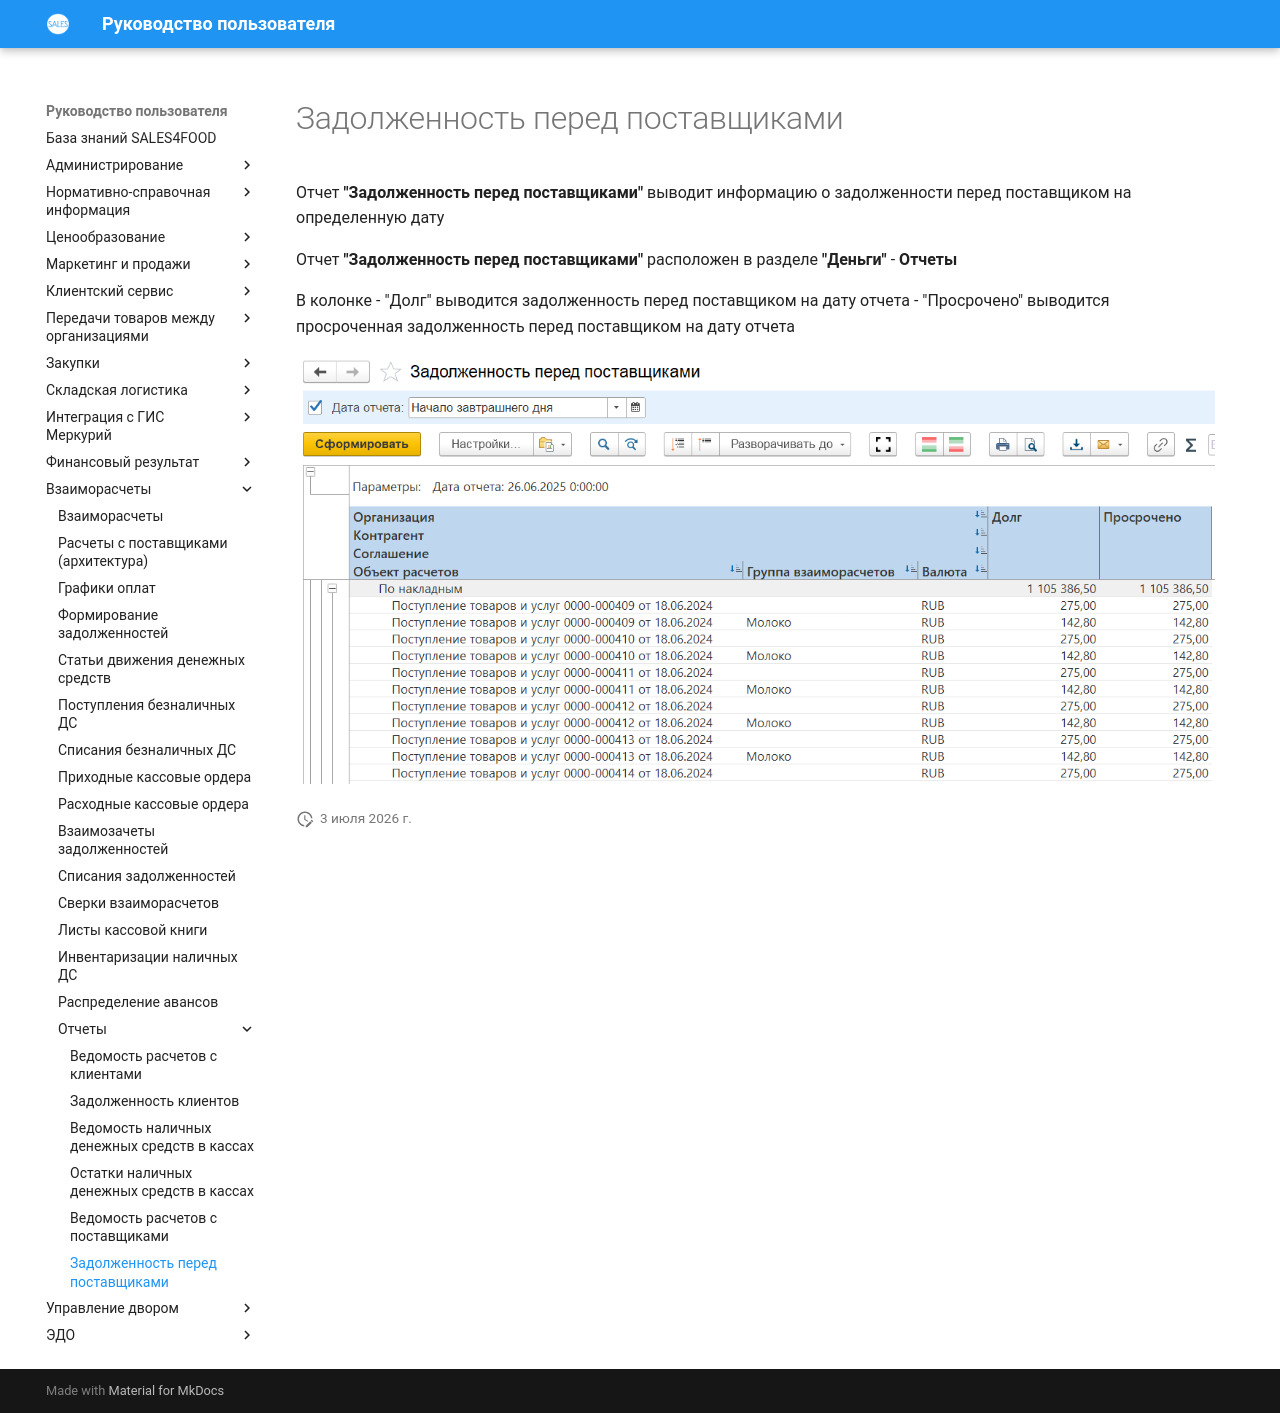

repository: Konstanta-it/sales4food · page: MutualSettlements/Reports/DebtToSuppliers/index.html · generator: mkdocs

# Задолженность перед поставщиками

Отчет **"Задолженность перед поставщиками"** выводит информацию о задолженности перед поставщиком на определенную дату

Отчет **"Задолженность перед поставщиками"** расположен в разделе **"Деньги"** - **Отчеты**

В колонке 
- "Долг" выводится задолженность перед поставщиком на дату отчета
- "Просрочено" выводится просроченная задолженность перед поставщиком на дату отчета

![1]

[1]: DebtToSuppliers.assets/1.png
